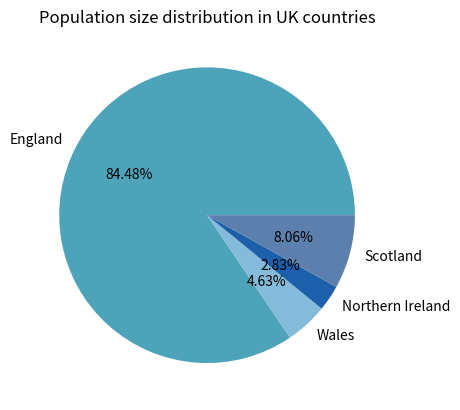
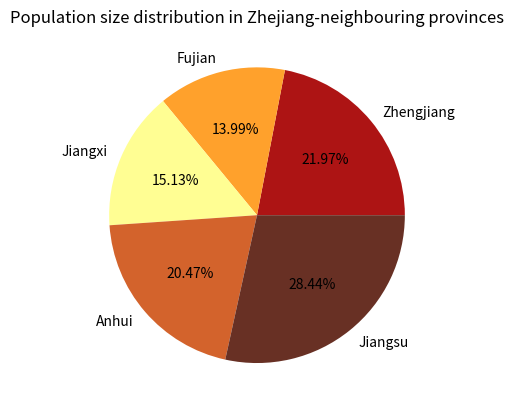
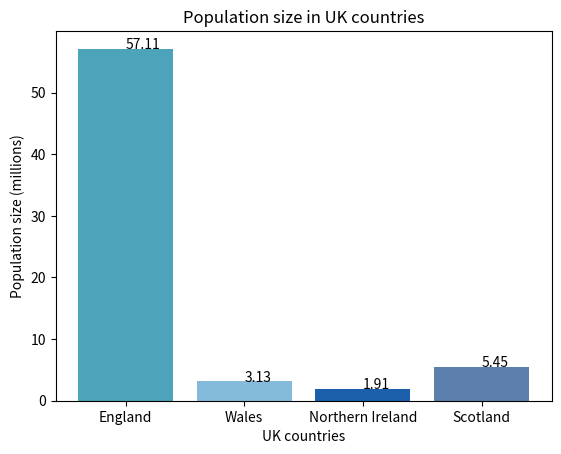
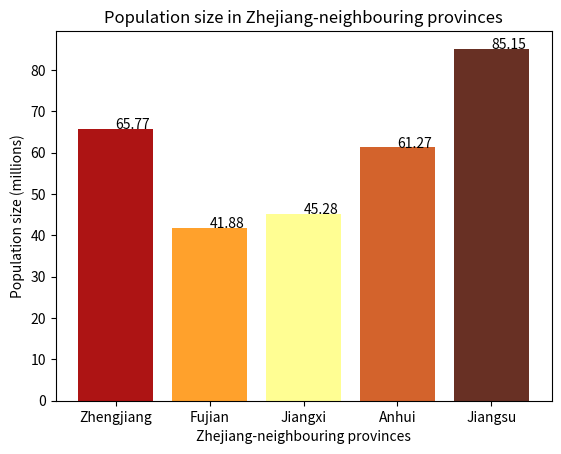

Write the Python code that produced these figures, in order.
"""
pseudocode:
    import the matplotlib library
    creat two lists to store the data from UK and China
    sort the data in the lists
    print the sorted lists
    creat two pie charts displaying the distribution of population sizes separately in UK countries and Zhejiang-neighbouring provinces
    show the pie chart
    try another plot to display the data
    use bar plot 
    show the bar plot
"""
#import the matplotlib library
import matplotlib.pyplot as plt

#creat two lists to store the data from UK and China
uk_countries = [57.11, 3.13, 1.91, 5.45]
china_provinces = [65.77, 41.88, 45.28, 61.27, 85.15]
#sort the data in the lists
sorted_uk_countries = sorted(uk_countries)
sorted_china_provinces = sorted(china_provinces)
#print the sorted lists
print(f"The sorted list of uk_countries is {sorted_uk_countries}.")
print(f"The sorted list of china_provinces is {sorted_china_provinces}.")

#creat two pie charts displaying the distribution of population sizes separately in	UK countries	
#and Zhejiang-neighbouring provinces

#creat the pie chart for the UK countries
#assign the figure number
plt.figure(1)
#set the labels for the pie chart
labels_uk = ["England", "Wales", "Northern Ireland", "Scotland"]
#set the colors I LOVE for the pie chart
colors_uk = ["#4DA4BA", "#85BBDA", "#1C60AC", "#5C7FAD"]
#creat the pie chart
plt.pie(uk_countries, labels = labels_uk, colors = colors_uk, autopct = "%1.2f%%" )
#add the title to the pie chart
plt.title("Population size distribution in UK countries")

#creat the pie chart for the Zhejiang-neighbouring provinces
#assign the figure number
plt.figure(2)
#set the labels for the pie chart
labels_china = ["Zhengjiang", "Fujian", "Jiangxi", "Anhui", "Jiangsu"]
#set the colors I LOVE for the pie chart
colors_china = ["#AD1414", "#FFA12C", "#FFFE93", "#D3632C", "#683024"]
#creat the pie chart
plt.pie(china_provinces, labels = labels_china, colors = colors_china, autopct = "%1.2f%%" )
#add the title to the pie chart
plt.title("Population size distribution in Zhejiang-neighbouring provinces")
#show the pie chart
plt.show()

#try another plot to display the data
#use bar plot 
#creat the bar plot fro the UK countries
#assign the figure number
plt.figure(3)
#set the colors I LOVE for the bar plot
colors = ["#4DA4BA", "#85BBDA", "#1C60AC", "#5C7FAD"]
#creat the bar plot
plt.bar(labels_uk, uk_countries, color = colors)
#add the title and labels to the bar plot
plt.xlabel("UK countries")
plt.ylabel("Population size (millions)")
plt.title("Population size in UK countries")
#add the data on the top of the bars
for labels_uk, uk_countries in dict(zip(labels_uk, uk_countries)).items():
    plt.text(labels_uk, uk_countries, str(uk_countries))


#creat the bar plot for the Zhejiang-neighbouring provinces
#assign the figure number
plt.figure(4)
#set the colors I LOVE for the bar plot
colors = ["#AD1414", "#FFA12C", "#FFFE93", "#D3632C", "#683024"]
#creat the bar plot
plt.bar(labels_china, china_provinces, color = colors)
#add the title and labels to the bar plot
plt.xlabel("Zhejiang-neighbouring provinces")
plt.ylabel("Population size (millions)")
plt.title("Population size in Zhejiang-neighbouring provinces")
#add the data on the top of the bars
for labels_china, china_provinces in dict(zip(labels_china, china_provinces)).items():
    plt.text(labels_china, china_provinces, str(china_provinces))
#show the bar plot
plt.show()


